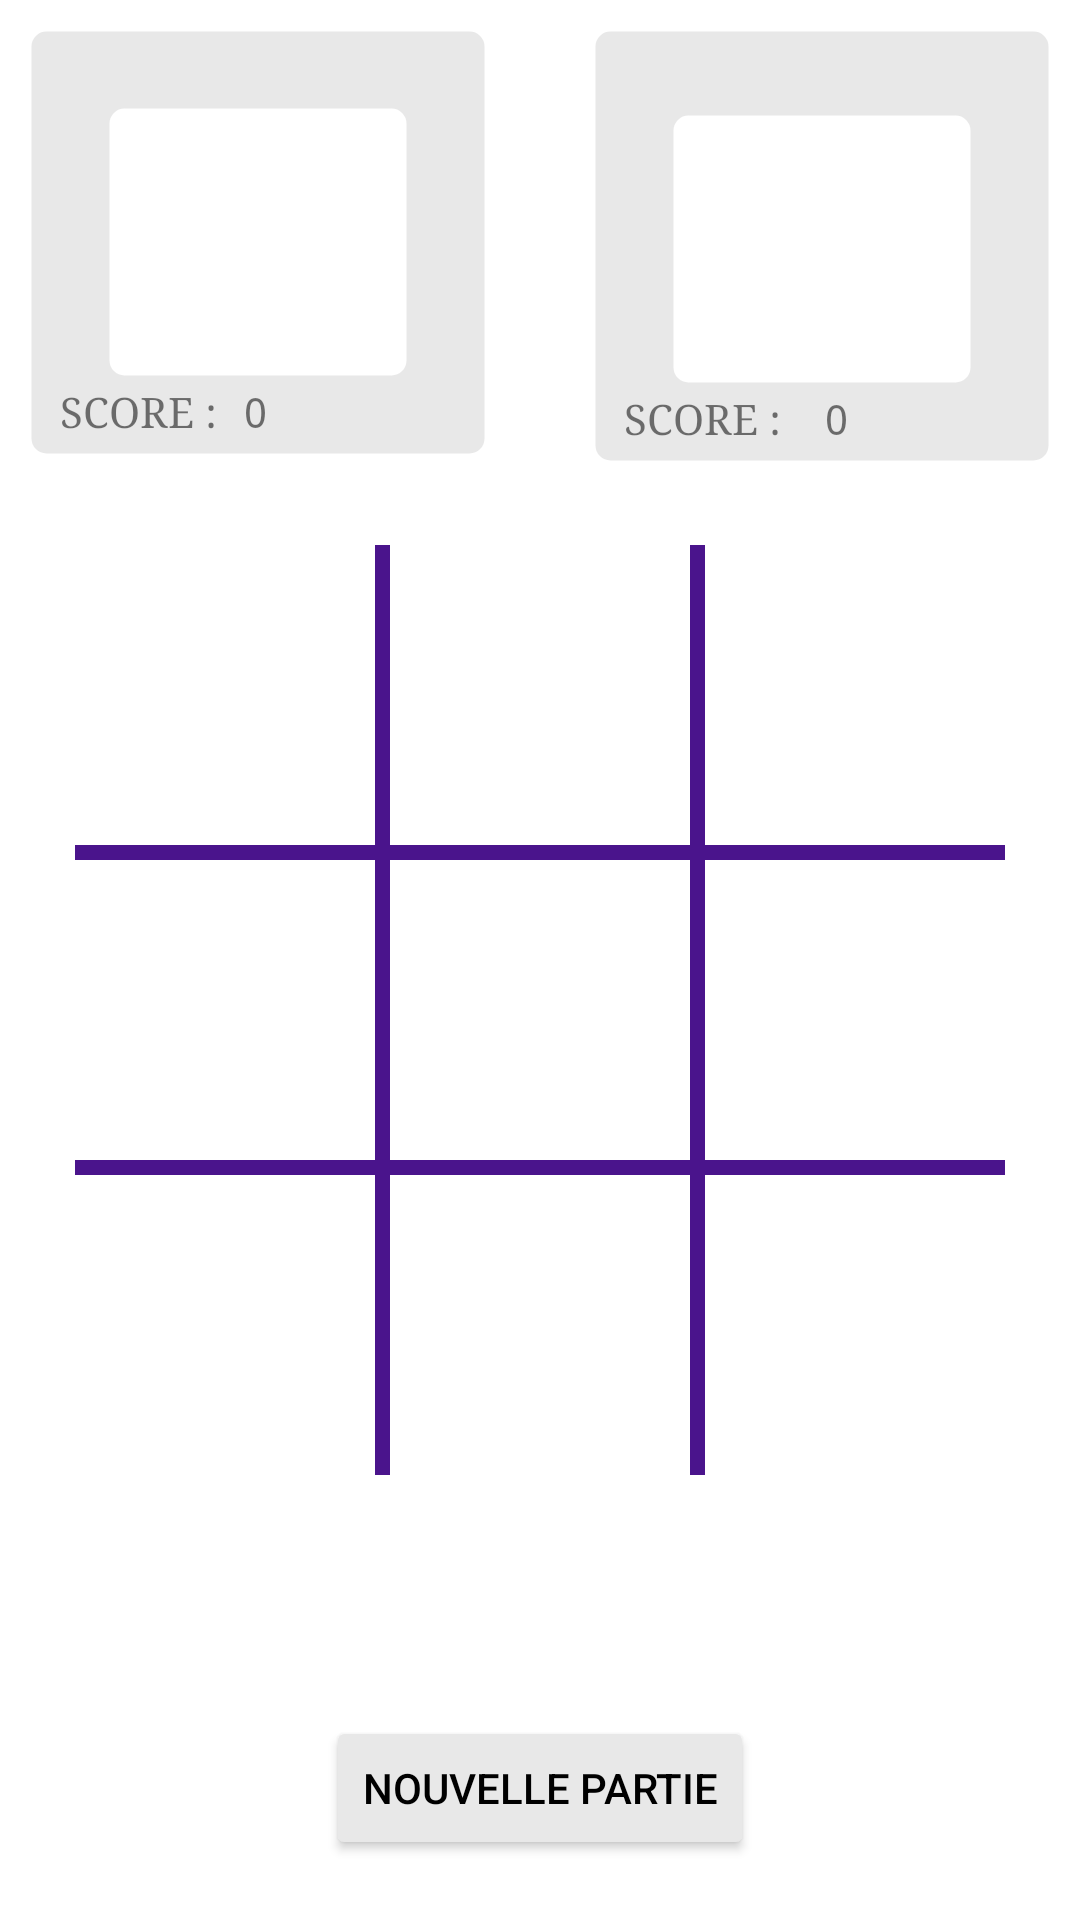

Android layout source for this screen:
<!-- AndroidManifest.xml: application theme Theme.TicTacToe -->
<!-- res/layout/activity_main.xml -->
<?xml version="1.0" encoding="utf-8"?>
<androidx.constraintlayout.widget.ConstraintLayout xmlns:android="http://schemas.android.com/apk/res/android"
    xmlns:app="http://schemas.android.com/apk/res-auto"
    xmlns:tools="http://schemas.android.com/tools"
    android:id="@+id/constraintlayout"
    android:layout_width="match_parent"
    android:layout_height="match_parent"
    tools:context=".MainActivity">

    <LinearLayout
        android:id="@+id/groupJoueur1"
        android:layout_width="152dp"
        android:layout_height="wrap_content"
        android:layout_marginStart="10dp"
        android:layout_marginTop="10dp"
        android:background="@drawable/border"
        android:backgroundTint="@color/light_gray"
        android:orientation="vertical"
        android:paddingLeft="5dp"
        android:paddingRight="5dp"
        android:paddingBottom="5dp"
        app:layout_constraintStart_toStartOf="parent"
        app:layout_constraintTop_toTopOf="parent">

        <TextView
            android:id="@+id/txtNom1"
            android:layout_width="match_parent"
            android:layout_height="wrap_content"
            android:layout_marginStart="5dp"
            android:layout_marginTop="5dp"
            android:fontFamily="serif"
            android:textAlignment="center" />

        <ImageView
            android:id="@+id/imgJoueur1"
            android:layout_width="100dp"
            android:layout_height="90dp"
            android:layout_gravity="center_horizontal"
            android:layout_margin="2sp"
            android:background="@drawable/border"
            android:backgroundTint="@color/white"
            android:padding="2sp" />

        <LinearLayout
            android:layout_width="match_parent"
            android:layout_height="wrap_content"
            android:gravity="center"
            android:orientation="horizontal">

            <TextView
                android:layout_width="5dp"
                android:layout_height="wrap_content"
                android:layout_marginStart="5dp"
                android:layout_weight="1"
                android:fontFamily="serif"
                android:text="@string/score"
                tools:ignore="TextSizeCheck,TextContrastCheck" />

            <TextView
                android:id="@+id/txtScore1"
                android:layout_width="20dp"
                android:layout_height="wrap_content"
                android:layout_weight="1"
                android:fontFamily="monospace"
                android:text="@string/zero"
                tools:ignore="TextContrastCheck" />
        </LinearLayout>

    </LinearLayout>

    <LinearLayout
        android:id="@+id/groupJoueur2"
        android:layout_width="152dp"
        android:layout_height="wrap_content"
        android:layout_marginTop="10dp"
        android:layout_marginEnd="10dp"
        android:background="@drawable/border"
        android:backgroundTint="@color/light_gray"
        android:orientation="vertical"
        android:paddingLeft="5dp"
        android:paddingRight="5dp"
        android:paddingBottom="5dp"
        app:layout_constraintEnd_toEndOf="parent"
        app:layout_constraintTop_toTopOf="parent">

        <TextView
            android:id="@+id/txtNom2"
            android:layout_width="match_parent"
            android:layout_height="wrap_content"
            android:layout_marginStart="5dp"
            android:layout_marginTop="5dp"
            android:fontFamily="serif"
            android:textAlignment="center"
            android:textSize="16sp" />

        <ImageView
            android:id="@+id/imgJoueur2"
            android:layout_width="100dp"
            android:layout_height="90dp"
            android:layout_gravity="center_horizontal"
            android:layout_margin="2sp"
            android:background="@drawable/border"
            android:backgroundTint="@color/white"
            android:padding="2sp" />

        <LinearLayout
            android:layout_width="match_parent"
            android:layout_height="wrap_content"
            android:gravity="center"
            android:orientation="horizontal">

            <TextView
                android:layout_width="5dp"
                android:layout_height="wrap_content"
                android:layout_marginStart="5dp"
                android:layout_weight="1"
                android:fontFamily="serif"
                android:text="@string/score"
                tools:ignore="TextSizeCheck,TextContrastCheck" />

            <TextView
                android:id="@+id/txtScore2"
                android:layout_width="wrap_content"
                android:layout_height="wrap_content"
                android:layout_weight="1"
                android:fontFamily="monospace"
                android:text="@string/zero"
                tools:ignore="TextContrastCheck" />
        </LinearLayout>

    </LinearLayout>

    <TableLayout
        android:id="@+id/grille"
        android:layout_width="wrap_content"
        android:layout_height="wrap_content"
        android:layout_marginTop="30dp"
        android:background="#4A148C"
        app:layout_constraintEnd_toEndOf="parent"
        app:layout_constraintHorizontal_bias="0.5"
        app:layout_constraintStart_toStartOf="parent"
        app:layout_constraintTop_toBottomOf="@+id/groupJoueur1">

        <TableRow
            android:layout_width="match_parent"
            android:layout_height="match_parent">

            <TextView
                android:id="@+id/case1"
                android:layout_width="100dp"
                android:layout_height="100dp"
                android:layout_marginEnd="5dp"
                android:layout_marginBottom="5dp"
                android:background="@color/white"
                android:gravity="center"
                android:onClick="cases_OnClick"
                android:textColor="@color/black"
                android:textSize="45sp"
                android:textStyle="bold"
                tools:ignore="SpeakableTextPresentCheck" />

            <TextView
                android:id="@+id/case2"
                android:layout_width="100dp"
                android:layout_height="100dp"
                android:layout_marginEnd="5dp"
                android:layout_marginBottom="5dp"
                android:background="@color/white"
                android:gravity="center"
                android:onClick="cases_OnClick"
                android:textColor="@color/black"
                android:textSize="45sp"
                android:textStyle="bold"
                tools:ignore="SpeakableTextPresentCheck" />

            <TextView
                android:id="@+id/case3"
                android:layout_width="100dp"
                android:layout_height="100dp"
                android:layout_marginBottom="5dp"
                android:background="@color/white"
                android:gravity="center"
                android:onClick="cases_OnClick"
                android:textColor="@color/black"
                android:textSize="45sp"
                android:textStyle="bold"
                tools:ignore="SpeakableTextPresentCheck" />
        </TableRow>

        <TableRow
            android:layout_width="match_parent"
            android:layout_height="match_parent">

            <TextView
                android:id="@+id/case4"
                android:layout_width="100dp"
                android:layout_height="100dp"
                android:layout_marginEnd="5dp"
                android:layout_marginBottom="5dp"
                android:background="@color/white"
                android:gravity="center"
                android:onClick="cases_OnClick"
                android:textColor="@color/black"
                android:textSize="45sp"
                android:textStyle="bold"
                tools:ignore="SpeakableTextPresentCheck" />

            <TextView
                android:id="@+id/case5"
                android:layout_width="100dp"
                android:layout_height="100dp"
                android:layout_marginEnd="5dp"
                android:layout_marginBottom="5dp"
                android:background="@color/white"
                android:gravity="center"
                android:onClick="cases_OnClick"
                android:textColor="@color/black"
                android:textSize="45sp"
                android:textStyle="bold"
                tools:ignore="SpeakableTextPresentCheck" />

            <TextView
                android:id="@+id/case6"
                android:layout_width="100dp"
                android:layout_height="100dp"
                android:layout_marginBottom="5dp"
                android:background="@color/white"
                android:gravity="center"
                android:onClick="cases_OnClick"
                android:textColor="@color/black"
                android:textSize="45sp"
                android:textStyle="bold"
                tools:ignore="SpeakableTextPresentCheck" />
        </TableRow>

        <TableRow
            android:layout_width="match_parent"
            android:layout_height="match_parent">

            <TextView
                android:id="@+id/case7"
                android:layout_width="100dp"
                android:layout_height="100dp"
                android:layout_marginEnd="5dp"
                android:background="@color/white"
                android:gravity="center"
                android:onClick="cases_OnClick"
                android:textColor="@color/black"
                android:textSize="45sp"
                android:textStyle="bold"
                tools:ignore="SpeakableTextPresentCheck" />

            <TextView
                android:id="@+id/case8"
                android:layout_width="100dp"
                android:layout_height="100dp"
                android:layout_marginEnd="5dp"
                android:background="@color/white"
                android:gravity="center"
                android:onClick="cases_OnClick"
                android:textColor="@color/black"
                android:textSize="45sp"
                android:textStyle="bold"
                tools:ignore="SpeakableTextPresentCheck" />

            <TextView
                android:id="@+id/case9"
                android:layout_width="100dp"
                android:layout_height="100dp"
                android:background="@color/white"
                android:gravity="center"
                android:onClick="cases_OnClick"
                android:textColor="@color/black"
                android:textSize="45sp"
                android:textStyle="bold"
                tools:ignore="SpeakableTextPresentCheck" />
        </TableRow>

    </TableLayout>

    <Button
        android:id="@+id/btnPartie"
        android:layout_width="wrap_content"
        android:layout_height="wrap_content"
        android:layout_marginBottom="20dp"
        android:backgroundTint="@color/light_gray"
        android:onClick="nouvPartie_OnClick"
        android:text="@string/nouvelle_partie"
        android:textColor="@color/black"
        app:layout_constraintBottom_toBottomOf="parent"
        app:layout_constraintEnd_toEndOf="parent"
        app:layout_constraintHorizontal_bias="0.5"
        app:layout_constraintStart_toStartOf="parent" />

</androidx.constraintlayout.widget.ConstraintLayout>
<!-- resources referenced by this layout -->
<resources>
  <color name="black">#FF000000</color>
  <color name="light_gray">#E8E8E8</color>
  <color name="white">#FFFFFFFF</color>
  <!-- drawable border (drawable-v24) -->
  <?xml version="1.0" encoding="utf-8"?>
  
  <shape xmlns:android="http://schemas.android.com/apk/res/android"
          android:shape="rectangle" >
  
  
  
          <corners
              android:radius="5dp"   >
          </corners>
  
      <stroke
          android:width="1dp"
          android:color="#00FFFFFF" >
      </stroke>
  
      </shape>
  <string name="nouvelle_partie">nouvelle partie</string>
  <string name="score">SCORE :</string>
  <string name="zero">0</string>
  <style name="Theme.TicTacToe" parent="Theme.MaterialComponents.DayNight.NoActionBar">
          
          <item name="colorPrimary">@color/purple_500</item>
          <item name="colorPrimaryVariant">@color/purple_700</item>
          <item name="colorOnPrimary">@color/white</item>
          
          <item name="colorSecondary">@color/teal_200</item>
          <item name="colorSecondaryVariant">@color/teal_700</item>
          <item name="colorOnSecondary">@color/black</item>
          
          <item name="android:statusBarColor">?attr/colorPrimaryVariant</item>
          
  
      </style>
  <color name="purple_500">#FF6200EE</color>
  <color name="purple_700">#FF3700B3</color>
  <color name="teal_200">#FF03DAC5</color>
  <color name="teal_700">#FF018786</color>
</resources>
